Photos from the image-classification dataset "images_augmented" in the GitHub repository SamuelMorales2002/MultiNet. Its 3 classes are: benign, maligno, normal.

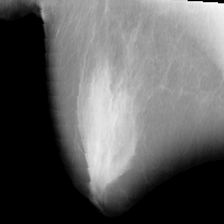
Label: benign

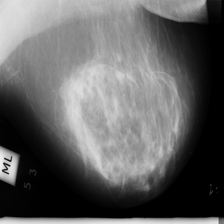
Label: normal

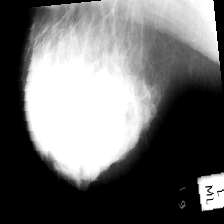
Label: maligno

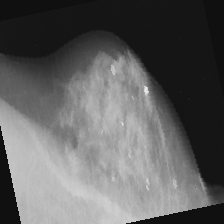
Label: maligno

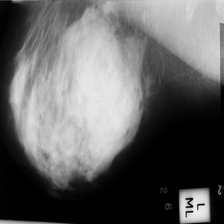
Label: benign

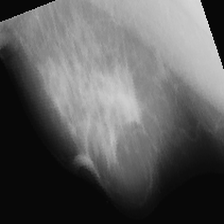
Label: maligno
